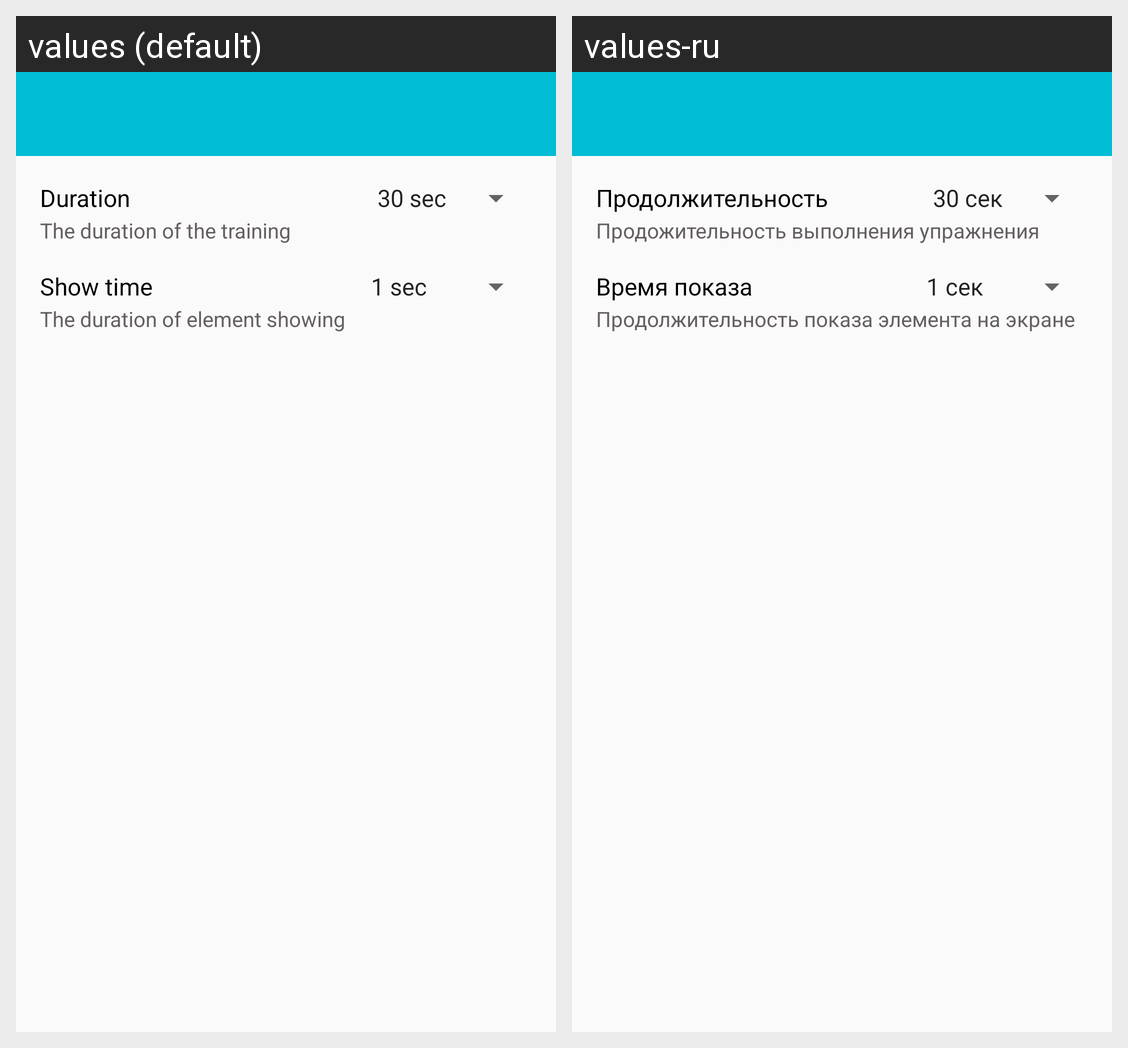

For this localized Android screen grid, give each drawn string resource with its value in every locale shown.
Android screen res/layout/vision_field_settings_activity.xml rendered under 2 locales, left to right: values (default), values-ru. Device: Nexus 5 (rendered at 1080×1920; each locale shown at half size, 540×960, under a caption strip naming it); theme AppTheme.
Strings drawn on this screen, with the default value and each locale's value (text and hints the layout hard-codes, and strings that could not be matched under every locale, appear in the picture but are not listed):

vision_field_settings_duration
  values: Duration
  values-ru: Продолжительность

vision_field_settings_duration_description
  values: The duration of the training
  values-ru: Продожительность выполнения упражнения

vision_field_settings_show_time
  values: Show time
  values-ru: Время показа

vision_field_settings_show_time_description
  values: The duration of element showing
  values-ru: Продолжительность показа элемента на экране
